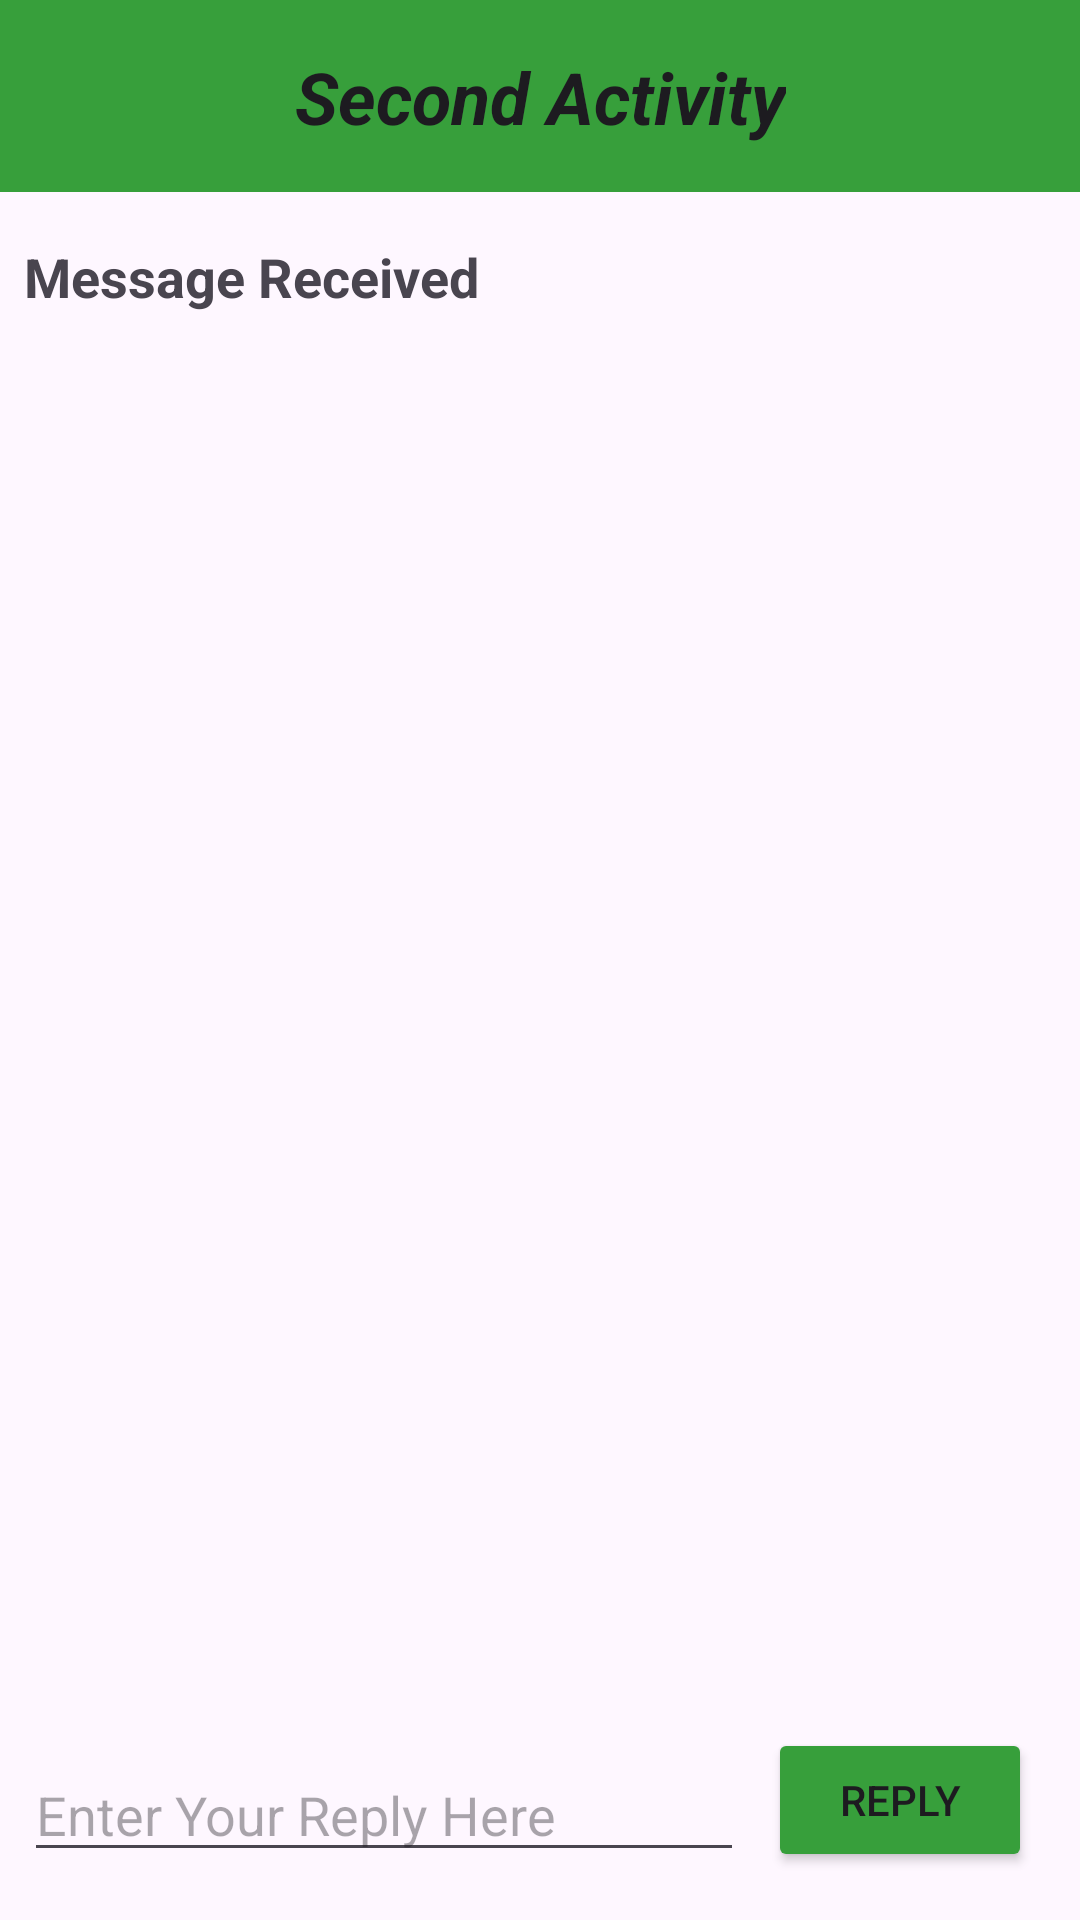

Android layout source for this screen:
<!-- AndroidManifest.xml: application theme Theme.twoActivities -->
<!-- res/layout/activity_second.xml -->
<?xml version="1.0" encoding="utf-8"?>
<androidx.constraintlayout.widget.ConstraintLayout xmlns:android="http://schemas.android.com/apk/res/android"
    xmlns:app="http://schemas.android.com/apk/res-auto"
    xmlns:tools="http://schemas.android.com/tools"
    android:id="@+id/main"
    android:layout_width="match_parent"
    android:layout_height="match_parent"
    tools:context=".SecondActivity">

    <androidx.appcompat.widget.Toolbar
        android:id="@+id/toolbar"
        android:layout_width="match_parent"
        android:layout_height="wrap_content"
        android:background="#379F3B"
        android:minHeight="?attr/actionBarSize"
        android:theme="?attr/actionBarTheme"
        app:layout_constraintEnd_toEndOf="parent"
        app:layout_constraintStart_toStartOf="parent"
        app:layout_constraintTop_toTopOf="parent" />

    <TextView
        android:id="@+id/textView"
        android:layout_width="wrap_content"
        android:layout_height="wrap_content"
        android:text="@string/Activity2Name"
        android:textAlignment="center"
        android:textAppearance="@style/TextAppearance.AppCompat.Body1"
        android:textSize="24sp"
        android:textStyle="bold|italic"
        app:layout_constraintBottom_toBottomOf="@+id/toolbar"
        app:layout_constraintEnd_toEndOf="@+id/toolbar"
        app:layout_constraintStart_toStartOf="parent"
        app:layout_constraintTop_toTopOf="@+id/toolbar" />


    <TextView
        android:id="@+id/text_header"
        android:layout_width="wrap_content"
        android:layout_height="wrap_content"
        android:layout_marginStart="8dp"
        android:layout_marginTop="16dp"
        android:text="@string/text_header"
        android:textAppearance="@style/TextAppearance.AppCompat.Medium"
        android:textStyle="bold"
        app:layout_constraintStart_toStartOf="parent"
        app:layout_constraintTop_toBottomOf="@+id/toolbar" />

    <TextView
        android:id="@+id/text_message"
        android:layout_width="wrap_content"
        android:layout_height="wrap_content"
        android:layout_marginStart="8dp"
        android:layout_marginTop="8dp"
        android:textAppearance="@style/TextAppearance.AppCompat.Medium"
        app:layout_constraintStart_toStartOf="parent"
        app:layout_constraintTop_toBottomOf="@+id/text_header" />


    <Button
        android:id="@+id/button_second"
        android:layout_width="wrap_content"
        android:layout_height="wrap_content"
        android:layout_marginEnd="16dp"
        android:layout_marginBottom="16dp"
        android:backgroundTint="#379F3B"
        android:onClick="returnReply"
        android:text="@string/button_second"
        android:textColorLink="#379F3B"
        app:layout_constraintBottom_toBottomOf="parent"
        app:layout_constraintEnd_toEndOf="parent" />


    <EditText
        android:id="@+id/editText_second"
        android:layout_width="0dp"
        android:layout_height="wrap_content"
        android:layout_marginStart="8dp"
        android:layout_marginEnd="8dp"
        android:layout_marginBottom="16dp"
        android:ems="10"
        android:hint="@string/editText_second"
        android:inputType="textLongMessage"
        app:layout_constraintBottom_toBottomOf="parent"
        app:layout_constraintEnd_toStartOf="@+id/button_second"
        app:layout_constraintStart_toStartOf="parent" />

</androidx.constraintlayout.widget.ConstraintLayout>
<!-- resources referenced by this layout -->
<resources>
  <string name="Activity2Name">Second Activity</string>
  <string name="button_second">Reply</string>
  <string name="editText_second">Enter Your Reply Here</string>
  <string name="text_header">Message Received</string>
  <style name="Theme.twoActivities" parent="Base.Theme.twoActivities" />
  <style name="Base.Theme.twoActivities" parent="Theme.Material3.DayNight.NoActionBar">
          
          
      </style>
</resources>
